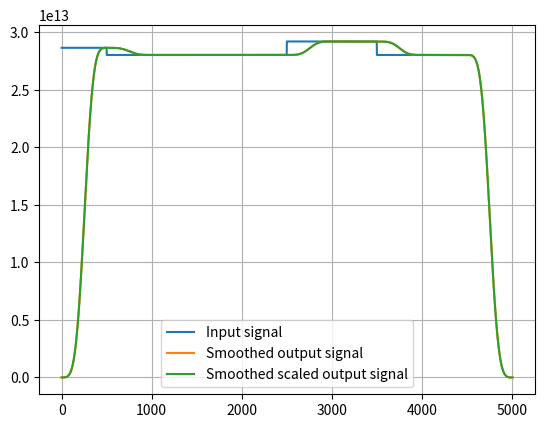

The matplotlib source for this figure:
import numpy as np
import matplotlib.pyplot as plt

# Params
TSW = 7
order = 32
scale = 2 ** order

# CIC func
def cic(tsw):
    cic1 = np.ones(2 ** tsw)
    cic2 = np.convolve(cic1, cic1)
    cic4 = np.convolve(cic2, cic2)
    return cic4 / np.sum(cic4)

# Gaussian filter func
def gaussian_filter(signal, cic4, scale):
    scaled_signal = np.floor(np.array(signal) / scale)
    smoothed_signal = np.convolve(cic4, signal)
    smoothed_scaled_signal = np.convolve(cic4, scaled_signal) * scale
    return smoothed_signal, smoothed_scaled_signal

input_signal = [28621495321396] * 500 + [28000000000000] * 2000 + [29171251135283] * 1000 + [28000000000000] * 1000
print(input_signal)

cic4 = cic(TSW)

pf, pfm = gaussian_filter(input_signal, cic4, scale)

plt.figure()
plt.plot(input_signal, label="Input signal")
plt.plot(pf, label="Smoothed output signal")
plt.plot(pfm, label="Smoothed scaled output signal")
plt.legend()
plt.grid()
plt.show()
